Run: headless pygame with SDL's dummy video driver; simulated clock (each Clock.tick advances the game by its frame time, no real sleeping); random seed 0; keys injected as events and as key.get_pressed() state; no mouse input.
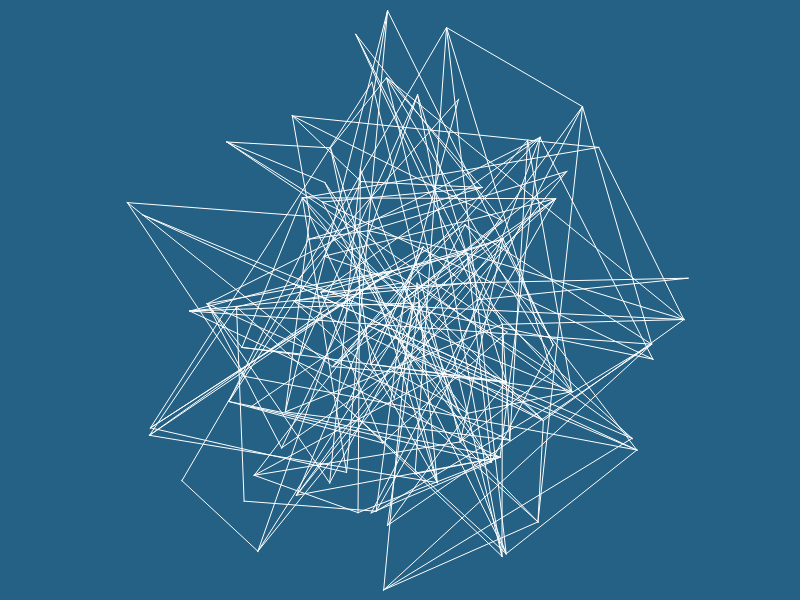
Frame 1 of 4 · flips 1–60 · no input
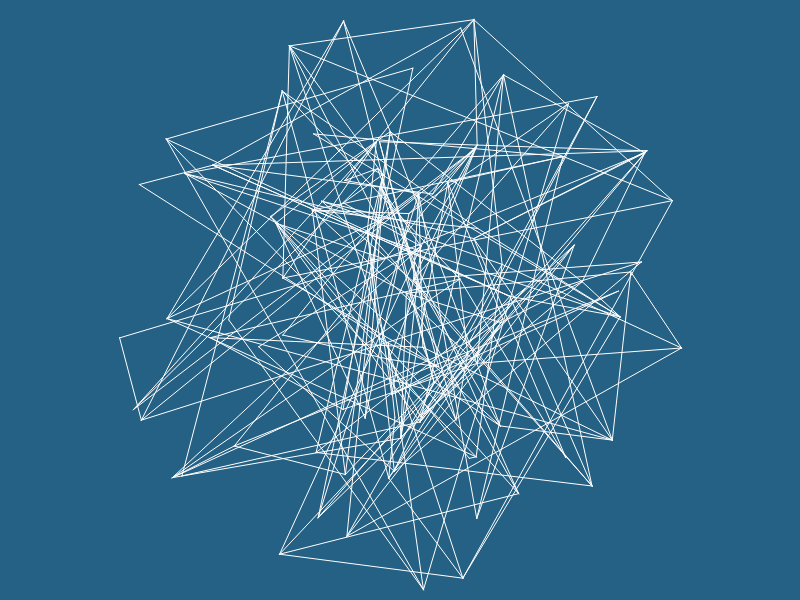
Frame 2 of 4 · flips 61–180 · tapped SPACE, RETURN · held RIGHT (→), D
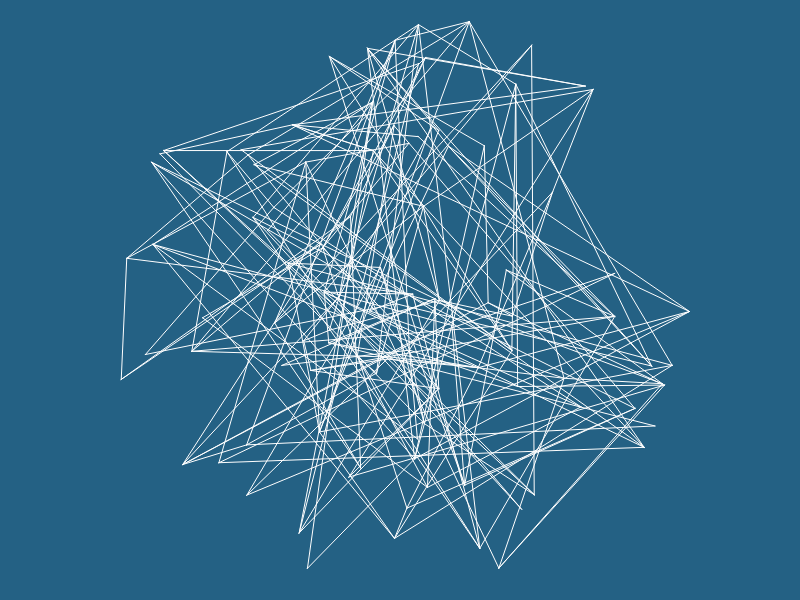
Frame 3 of 4 · flips 181–300 · held DOWN (↓), S
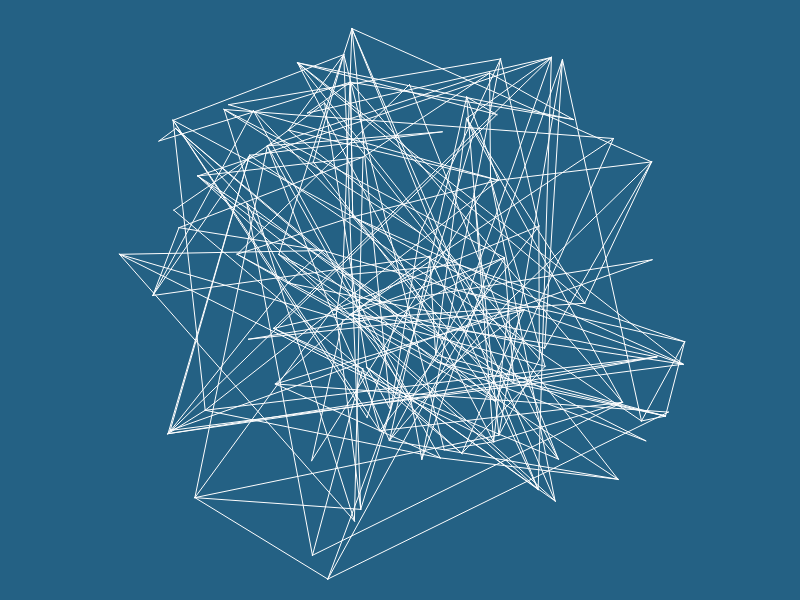
Frame 4 of 4 · flips 301–420 · held LEFT (←), A, UP (↑), W

The pygame program that drew these frames:

import pygame
import math
import random

# Initialisation de Pygame
pygame.init()

# Couleurs
BLANC = (255, 255, 255)
NOIR = (0, 0, 0)
background_color=(36,97,132)

# Définition des dimensions de la fenêtre
largeur = 800
hauteur = 600
fenetre = pygame.display.set_mode((largeur, hauteur))
pygame.display.set_caption("Réseau de Connexion en 3D")

# Classe pour représenter un point en 3D
class Point3D:
    def __init__(self, x, y, z):
        self.x = x
        self.y = y
        self.z = z
        self.vx = 0
        self.vy = 0
        self.vz = 0

    def rotate_x(self, angle):
        rad = math.radians(angle)
        cosa = math.cos(rad)
        sina = math.sin(rad)
        y = self.y * cosa - self.z * sina
        z = self.y * sina + self.z * cosa
        return Point3D(self.x, y, z)

    def rotate_y(self, angle):
        rad = math.radians(angle)
        cosa = math.cos(rad)
        sina = math.sin(rad)
        z = self.z * cosa - self.x * sina
        x = self.z * sina + self.x * cosa
        return Point3D(x, self.y, z)

    def rotate_z(self, angle):
        rad = math.radians(angle)
        cosa = math.cos(rad)
        sina = math.sin(rad)
        x = self.x * cosa - self.y * sina
        y = self.x * sina + self.y * cosa
        return Point3D(x, y, self.z)

    def project(self, largeur, hauteur, fov, distance):
        z_offset = 0.0001  # Ajout d'une petite valeur à la coordonnée z
        factor = fov / (distance + self.z + z_offset)
        x = self.x * factor + largeur / 2
        y = -self.y * factor + hauteur / 2
        return Point3D(x, y, 0)

# Générer des points aléatoires en 3D sur la surface d'une sphère
def generate_sphere_points(num_points, radius):
    points = []
    for _ in range(num_points):
        u = random.uniform(0, 1)
        v = random.uniform(0, 1)
        theta = 2 * math.pi * u
        phi = math.acos(2 * v - 1)
        x = radius * math.sin(phi) * math.cos(theta)
        y = radius * math.sin(phi) * math.sin(theta)
        z = radius * math.cos(phi)
        points.append(Point3D(x, y, z))
    return points

# Générer des arêtes entre les points aléatoires
def generate_edges(points):
    aretes = []
    for i in range(len(points)):
        # Choisir deux points aléatoires différents
        j, k = random.sample(range(len(points)), 2)
        while j == i or k == i:
            j, k = random.sample(range(len(points)), 2)
        # Ajouter les arêtes entre le point i et les points j et k
        aretes.append((points[i], points[j]))
        aretes.append((points[i], points[k]))
    return aretes

# Générer des points sur une sphère
rayon_sphere = 3
points = generate_sphere_points(104, rayon_sphere)

# Générer des arêtes une seule fois
aretes = generate_edges(points)

# Boucle principale du jeu
en_cours = True
horloge = pygame.time.Clock()

while en_cours:
    # Gestion des événements
    for event in pygame.event.get():
        if event.type == pygame.QUIT:
            en_cours = False

    # Effacer l'écran
    fenetre.fill(background_color)

    # Mouvement aléatoire des points avec inertie
    for point in points:
        # Générer une accélération aléatoire pour chaque composante
        ax = random.uniform(-0.01, 0.01)
        ay = random.uniform(-0.01, 0.01)
        az = random.uniform(-0.01, 0.01)
        # Appliquer l'accélération à la vitesse
        point.vx += ax
        point.vy += ay
        point.vz += az
        # Limiter la vitesse maximale
        max_speed = 0.5
        point.vx = max(-max_speed, min(point.vx, max_speed))
        point.vy = max(-max_speed, min(point.vy, max_speed))
        point.vz = max(-max_speed, min(point.vz, max_speed))
        # Appliquer la vitesse à la position
        point.x += point.vx
        point.y += point.vy
        point.z += point.vz
        # Ramener le point à l'intérieur de la sphère si nécessaire
        distance_from_center = math.sqrt(point.x ** 2 + point.y ** 2 + point.z ** 2)
        if distance_from_center > rayon_sphere:
            # Normaliser les coordonnées pour ramener le point à la surface de la sphère
            point.x *= rayon_sphere / distance_from_center
            point.y *= rayon_sphere / distance_from_center
            point.z *= rayon_sphere / distance_from_center

    # Projection et affichage des arêtes
    for arete in aretes:
        p1 = arete[0].project(largeur, hauteur, 256, 4)
        p2 = arete[1].project(largeur, hauteur, 256, 4)
        pygame.draw.aaline(fenetre, BLANC, (p1.x, p1.y), (p2.x, p2.y))

    # Actualiser l'affichage
    pygame.display.flip()

    # Limiter le taux de rafraîchissement de l'écran
    horloge.tick(30)

# Quitter Pygame
pygame.quit()
